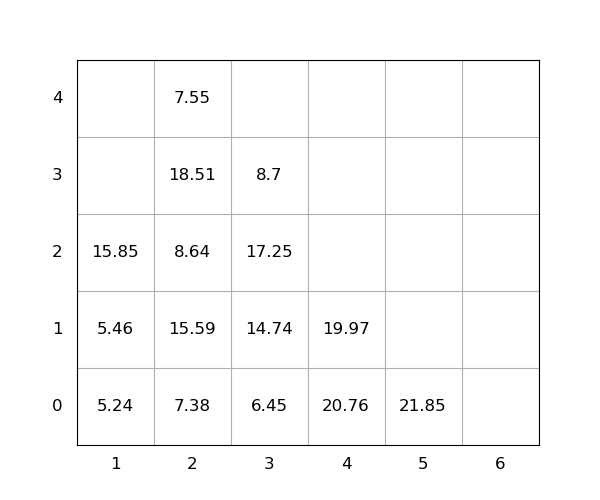

The table this chart was drawn from, first rows:
idx, loc_x, loc_y, loc_z, weight, seq, emerg, reloc, size(ft)
1, 2, 0, 0, 7.38, 1, 0, 0, 20
2, 2, 0, 1, 15.59, 2, 0, 1.0, 20
3, 2, 0, 2, 8.64, 3, 0, 1.0, 20
4, 5, 0, 0, 21.85, 4, 0, 0, 20
5, 2, 0, 3, 18.51, 5, 0, 1.0, 20
6, 3, 0, 0, 6.45, 6, 0, 0, 20
7, 3, 0, 1, 14.74, 7, 0, 1.0, 20
8, 3, 0, 2, 17.25, 8, 0, 1.0, 20
9, 2, 0, 4, 7.55, 9, 0, 1.0, 20
10, 3, 0, 3, 8.7, 10, 0, 1.0, 20
11, 1, 0, 0, 5.24, 11, 0, 0, 20
12, 1, 0, 1, 5.46, 12, 0, 0, 20
13, 4, 0, 0, 20.76, 13, 0, 1.0, 20
14, 4, 0, 1, 19.97, 14, 0, 1.0, 20
15, 1, 0, 2, 15.85, 15, 0, 0, 20
